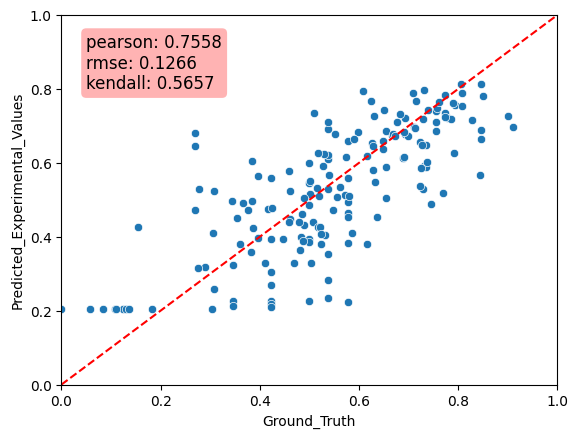

The file beside this chart, header and first rows:
Predicted_Experimental_Values, Ground_Truth, MAE
0.2275, 0.3462, 0.1187
0.3047, 0.4231, 0.1184
0.559, 0.5769, 0.01795
0.5897, 0.6538, 0.06414
0.7201, 0.6923, 0.02783
0.2266, 0.4231, 0.1965
0.2128, 0.3462, 0.1334
0.7889, 0.8077, 0.01878
0.3926, 0.4231, 0.03049
0.4931, 0.5769, 0.08387
0.4491, 0.4615, 0.0124
0.2274, 0.5, 0.2726
0.4971, 0.3846, 0.1125
0.4261, 0.1538, 0.2723
0.5229, 0.3077, 0.2152
0.5229, 0.4615, 0.06141
0.5908, 0.7308, 0.14
0.6816, 0.2692, 0.4124
0.2189, 0.4231, 0.2042
0.6904, 0.5385, 0.1519
0.6048, 0.3846, 0.2202
0.4712, 0.2692, 0.202
0.6458, 0.2692, 0.3766
0.5184, 0.7692, 0.2508
0.5302, 0.5385, 0.008238
0.7964, 0.7308, 0.06563
0.2093, 0.4231, 0.2138
0.2333, 0.5385, 0.3052
0.5583, 0.4231, 0.1352
0.3944, 0.5, 0.1056
0.5446, 0.5, 0.04457
0.2581, 0.3077, 0.04955
0.677, 0.6923, 0.01532
0.6172, 0.6154, 0.001766
0.3538, 0.5385, 0.1846
0.6597, 0.5769, 0.08281
0.3849, 0.5, 0.1151
0.2231, 0.5769, 0.3538
0.4653, 0.5769, 0.1116
0.4529, 0.5769, 0.1241
0.7094, 0.5385, 0.1709
0.3803, 0.6154, 0.2351
0.6655, 0.8462, 0.1807
0.2703, 0.4231, 0.1528
0.688, 0.8462, 0.1581
0.3843, 0.5769, 0.1926
0.6117, 0.5385, 0.07322
0.5999, 0.5, 0.09989
0.3999, 0.4821, 0.08228
0.6956, 0.9107, 0.2151
0.5634, 0.3958, 0.1676
0.3966, 0.3958, 0.0007848
0.4515, 0.3542, 0.09732
0.5779, 0.4583, 0.1196
0.6747, 0.6667, 0.008002
0.3797, 0.3594, 0.02037
0.3277, 0.4688, 0.1411
0.7343, 0.7727, 0.03847
0.7812, 0.849, 0.06772
0.7258, 0.901, 0.1752
... 113 more rows
